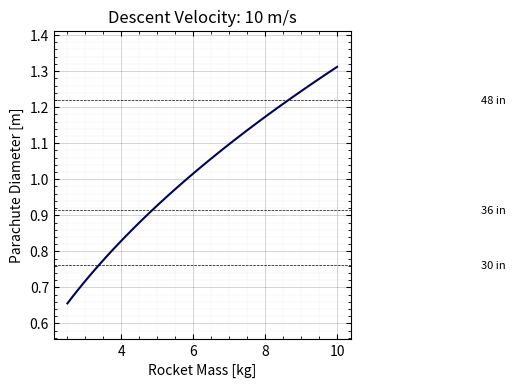

Recreate this plot in Python.
# Import modules
import numpy as np
import matplotlib.pyplot as plt
from matplotlib.ticker import AutoMinorLocator

# Constants
rho_9km = 0.467  # kg/m³
rho_6km = 0.6601 # kg/m³
rho_3km = 0.9093  # kg/m³

g = 9.81
drag_coef = 2.2

v_desc = 10  # m/s

# Rocketman parachute sizes
sizes_in = [24, 30, 36, 48, 60, 72, 84, 96, 108, 120, 144, 168, 192, 216, 240, 288, 360]
sizes_m = [size * 2.54e-2 for size in sizes_in]  # Convert inches to meters
sizes_m = np.array(sizes_m)

# Calculate diameter for which weight = drag
def calculate_diameter(mass, drag_coef, v_desc, rho=rho_9km):
    radius = np.sqrt((2 * mass * g) / (drag_coef * rho * np.pi * (v_desc) ** 2))
    return 2 * radius  # Diameter = 2 * Radius

masses = np.linspace(2.5, 10)  # Rocket mass range
diameter = calculate_diameter(masses, drag_coef, v_desc, rho_6km)

# Plotting
fig, ax = plt.subplots(1, 1, figsize=(6, 4), dpi=150)

# Filter sizes within the range of min(diameter) and max(diameter)
valid_sizes = sizes_m[(sizes_m >= min(diameter)) & (sizes_m <= max(diameter))]
valid_labels = [sizes_in[i] for i, size in enumerate(sizes_m) if size in valid_sizes]

# Add dashed lines for parachute sizes and their labels
for size, label in zip(valid_sizes, valid_labels):
    ax.axhline(size, color='black', linestyle='--', linewidth=0.5)
    ax.text(masses[-1] + 4, size, f"{label} in", 
            verticalalignment='center', fontsize=8, color='black')  # Label position

# Add the main curve
ax.plot(masses, diameter, color='xkcd:dark blue', linestyle='-')

# Set axis limits and labels
ax.set_ylim(min(diameter)-0.1, max(diameter)+0.1)
ax.set_xlabel('Rocket Mass [kg]')
ax.set_ylabel('Parachute Diameter [m]')
ax.set_title(f'Descent Velocity: {v_desc} m/s')

# Add gridlines
ax.grid(which='major', color='xkcd:dark blue', alpha=0.2, linewidth=0.6)
ax.grid(which='minor', color='xkcd:dark blue', alpha=0.1, linewidth=0.2)

# Add minor ticks   
ax.minorticks_on()
ax.tick_params(which='both', direction='in', top=True, right=True)
ax.xaxis.set_minor_locator(AutoMinorLocator())
ax.yaxis.set_minor_locator(AutoMinorLocator())

# Show the plot
plt.tight_layout()
plt.show()
